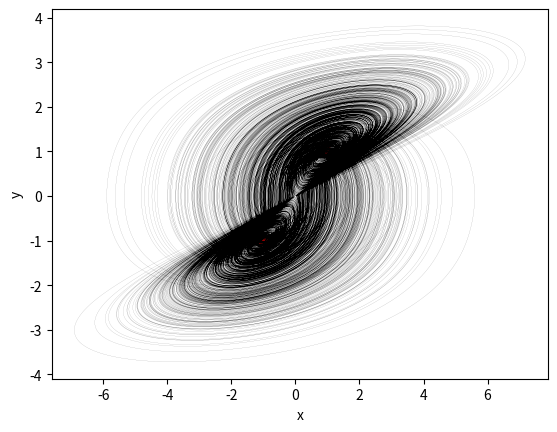

The script that saved this image:
import numpy as np
from scipy.integrate import solve_ivp
import matplotlib.pyplot as plt


def model(t, f):
    x, y, z = f
    dxdt = y * z
    dydt = x - y
    dzdt = 1 - x * y
    return np.array([dxdt, dydt, dzdt])


f0 = np.array([1, 1, 0.5])

t_span = [0.0, 10000.0]

sol = solve_ivp(model, t_span, f0, t_eval=np.linspace(*t_span, 1000000))

fig = plt.figure()
ax = fig.add_subplot(111)

ax.plot(sol.y[0], sol.y[1], c='black', lw=0.05)

# стационарные точки
M1 = np.array([1, 1, 0])
M2 = np.array([-1, -1, 0])

ax.scatter(M1[0], M1[1], c='r', marker='o')
ax.scatter(M2[0], M2[1], c='r', marker='o')

ax.set_xlabel('x')
ax.set_ylabel('y')

plt.show()